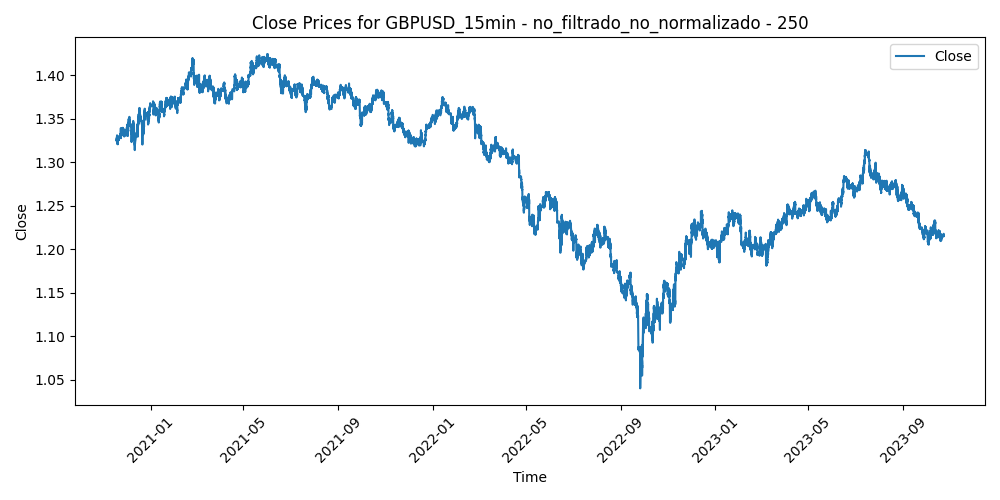

Data behind this chart, as committed beside it:
Time, Close, Volume, diferencia_media_250
2020-11-18 00:45:00, 1.326, 165, -0.005422
2020-11-18 01:00:00, 1.326, 478, -0.00483
2020-11-18 01:15:00, 1.326, 420, -0.004658
2020-11-18 01:30:00, 1.326, 230, -0.005051
2020-11-18 01:45:00, 1.326, 357, -0.004632
2020-11-18 02:00:00, 1.325, 637, -0.004432
2020-11-18 02:15:00, 1.325, 470, -0.00419
2020-11-18 02:30:00, 1.325, 596, -0.003861
2020-11-18 02:45:00, 1.325, 606, -0.00371
2020-11-18 03:00:00, 1.325, 484, -0.003505
2020-11-18 03:15:00, 1.325, 713, -0.004016
2020-11-18 03:30:00, 1.324, 519, -0.003167
2020-11-18 03:45:00, 1.325, 743, -0.003469
2020-11-18 04:00:00, 1.325, 667, -0.003857
2020-11-18 04:15:00, 1.325, 384, -0.003744
2020-11-18 04:30:00, 1.325, 428, -0.003817
2020-11-18 04:45:00, 1.325, 230, -0.003661
2020-11-18 05:00:00, 1.325, 430, -0.003625
2020-11-18 05:15:00, 1.325, 337, -0.003601
2020-11-18 05:30:00, 1.325, 357, -0.003838
2020-11-18 05:45:00, 1.325, 354, -0.003872
2020-11-18 06:00:00, 1.326, 366, -0.004067
2020-11-18 06:15:00, 1.326, 358, -0.00422
2020-11-18 06:30:00, 1.326, 408, -0.00441
2020-11-18 06:45:00, 1.326, 396, -0.004419
2020-11-18 07:00:00, 1.327, 488, -0.004859
2020-11-18 07:15:00, 1.326, 748, -0.004518
2020-11-18 07:30:00, 1.326, 490, -0.004448
2020-11-18 07:45:00, 1.327, 584, -0.004793
2020-11-18 08:00:00, 1.326, 542, -0.004549
2020-11-18 08:15:00, 1.326, 627, -0.003919
2020-11-18 08:30:00, 1.326, 465, -0.003853
2020-11-18 08:45:00, 1.326, 668, -0.004117
2020-11-18 09:00:00, 1.327, 820, -0.004441
2020-11-18 09:15:00, 1.328, 841, -0.00564
2020-11-18 09:30:00, 1.328, 1048, -0.005402
2020-11-18 09:45:00, 1.328, 1033, -0.005462
2020-11-18 10:00:00, 1.329, 1383, -0.006341
2020-11-18 10:15:00, 1.329, 1390, -0.00669
2020-11-18 10:30:00, 1.329, 1325, -0.006201
2020-11-18 10:45:00, 1.328, 1106, -0.005843
2020-11-18 11:00:00, 1.329, 1096, -0.006741
2020-11-18 11:15:00, 1.329, 1059, -0.006538
2020-11-18 11:30:00, 1.329, 964, -0.006675
2020-11-18 11:45:00, 1.329, 1028, -0.006681
2020-11-18 12:00:00, 1.329, 1020, -0.006189
2020-11-18 12:15:00, 1.329, 927, -0.006443
2020-11-18 12:30:00, 1.329, 856, -0.00586
2020-11-18 12:45:00, 1.329, 926, -0.006478
2020-11-18 13:00:00, 1.328, 873, -0.005749
2020-11-18 13:15:00, 1.328, 914, -0.005335
2020-11-18 13:30:00, 1.328, 828, -0.005162
2020-11-18 13:45:00, 1.328, 1547, -0.005079
2020-11-18 14:00:00, 1.327, 1660, -0.004171
2020-11-18 14:15:00, 1.328, 941, -0.00478
2020-11-18 14:30:00, 1.328, 955, -0.004739
2020-11-18 14:45:00, 1.328, 1157, -0.004692
2020-11-18 15:00:00, 1.328, 1202, -0.004845
2020-11-18 15:15:00, 1.327, 1377, -0.003802
2020-11-18 15:30:00, 1.327, 1433, -0.003693
... 72,848 more rows
